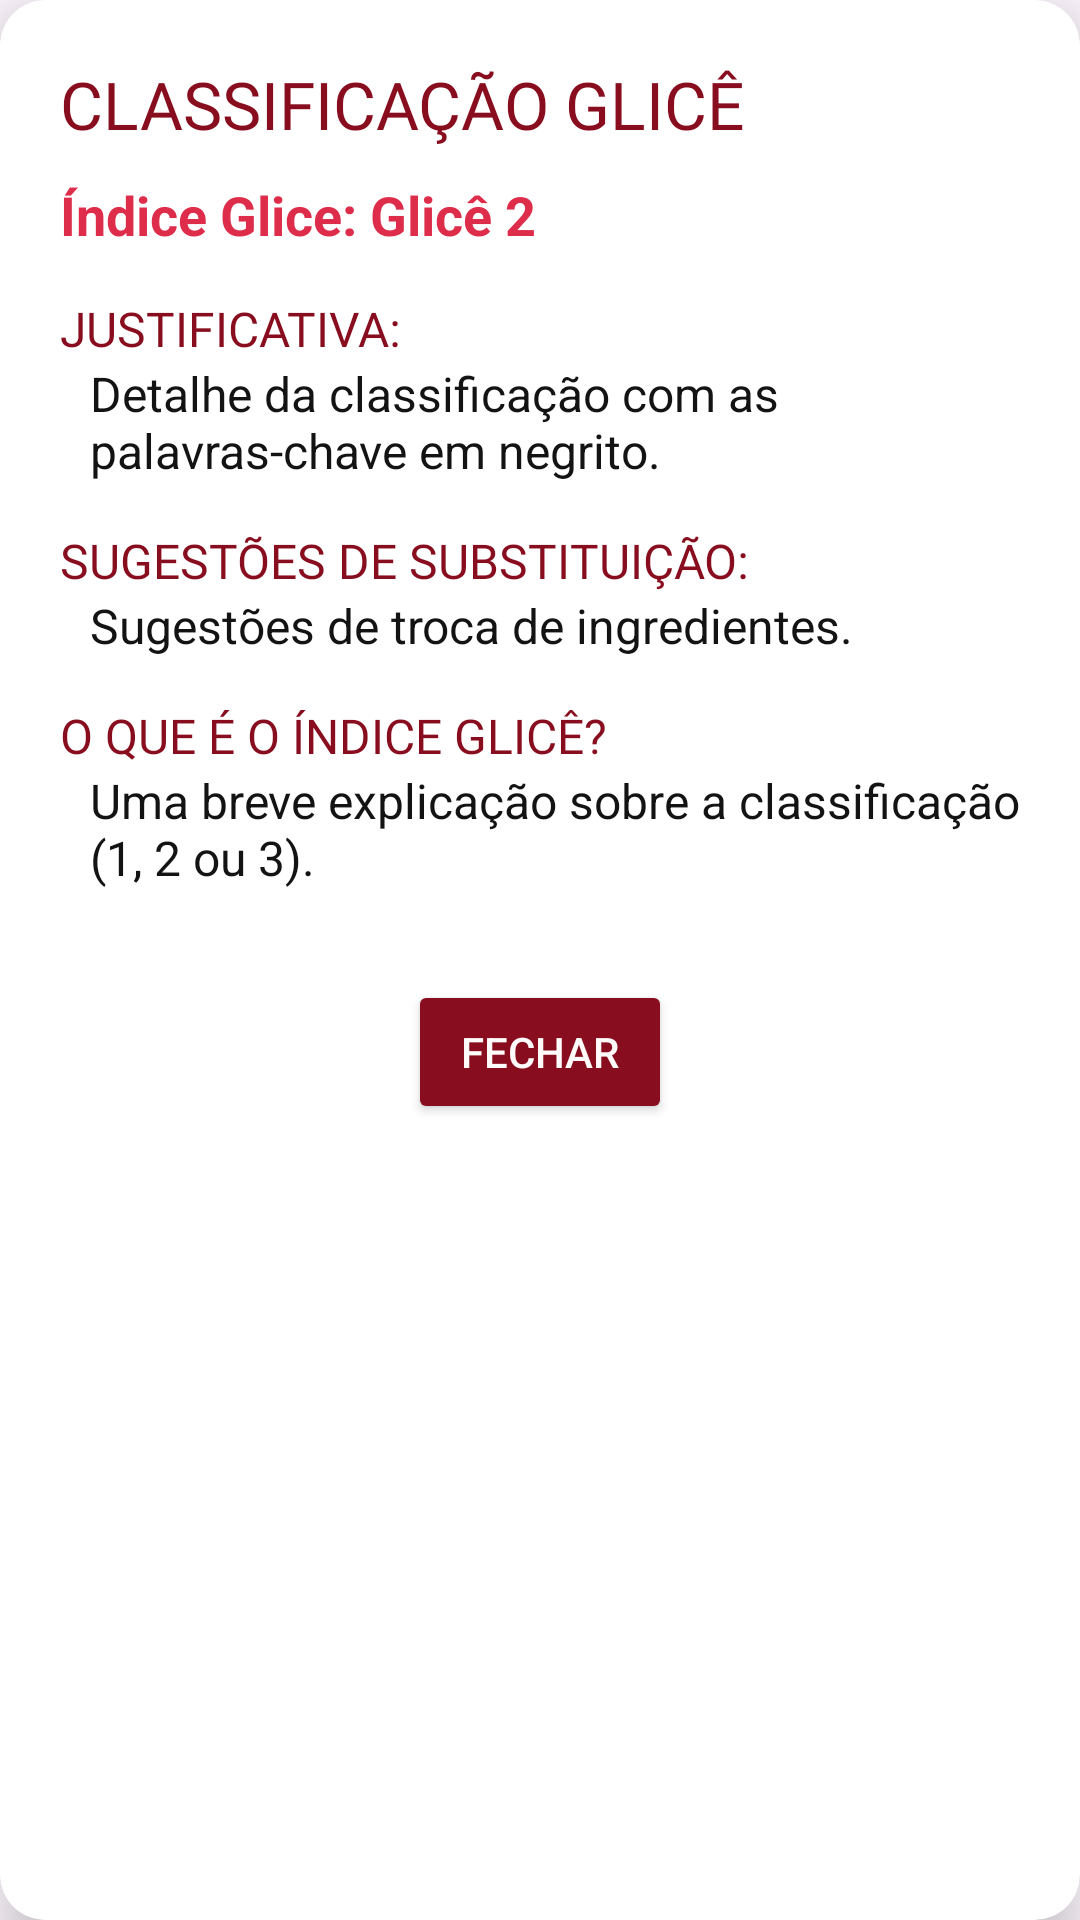

Layout XML and referenced resources for this Android screen:
<!-- AndroidManifest.xml: application theme Theme.Glice -->
<!-- res/layout/dialog_glice_info.xml -->
<?xml version="1.0" encoding="utf-8"?>
<androidx.cardview.widget.CardView xmlns:android="http://schemas.android.com/apk/res/android"
    xmlns:app="http://schemas.android.com/apk/res-auto"
    android:layout_width="match_parent"
    android:layout_height="wrap_content"
    android:layout_margin="16dp"
    app:cardCornerRadius="15dp"
    app:cardElevation="10dp"
    android:background="@color/branco">

    <ScrollView
        android:layout_width="match_parent"
        android:layout_height="wrap_content"
        android:padding="20dp">

        <LinearLayout
            android:layout_width="match_parent"
            android:layout_height="wrap_content"
            android:orientation="vertical">

            <TextView
                android:layout_width="wrap_content"
                android:layout_height="wrap_content"
                android:layout_marginBottom="10dp"
                android:fontFamily="@font/ysabeau_bold"
                android:text="CLASSIFICAÇÃO GLICÊ"
                android:textColor="@color/rosa4"
                android:textSize="22sp" />

            <TextView
                android:id="@+id/txtIndiceInfo"
                android:layout_width="wrap_content"
                android:layout_height="wrap_content"
                android:layout_marginBottom="15dp"
                android:text="Índice Glice: Glicê 2"
                android:textColor="@color/rosa3"
                android:textSize="18sp"
                android:textStyle="bold" />

            <TextView
                android:layout_width="wrap_content"
                android:layout_height="wrap_content"
                android:fontFamily="@font/ysabeau_bold"
                android:text="JUSTIFICATIVA:"
                android:textColor="@color/rosa4"
                android:textSize="16sp" />

            <TextView
                android:id="@+id/txtJustificativaInfo"
                android:layout_width="match_parent"
                android:layout_height="wrap_content"
                android:layout_marginBottom="15dp"
                android:layout_marginStart="10dp"
                android:text="Detalhe da classificação com as palavras-chave em negrito."
                android:textColor="@color/preto"
                android:textSize="16sp" />

            <TextView
                android:layout_width="wrap_content"
                android:layout_height="wrap_content"
                android:fontFamily="@font/ysabeau_bold"
                android:text="SUGESTÕES DE SUBSTITUIÇÃO:"
                android:textColor="@color/rosa4"
                android:textSize="16sp" />

            <TextView
                android:id="@+id/txtSubstituicoesInfo"
                android:layout_width="match_parent"
                android:layout_height="wrap_content"
                android:layout_marginBottom="15dp"
                android:layout_marginStart="10dp"
                android:text="Sugestões de troca de ingredientes."
                android:textColor="@color/preto"
                android:textSize="16sp" />

            <TextView
                android:layout_width="wrap_content"
                android:layout_height="wrap_content"
                android:fontFamily="@font/ysabeau_bold"
                android:text="O QUE É O ÍNDICE GLICÊ?"
                android:textColor="@color/rosa4"
                android:textSize="16sp" />

            <TextView
                android:id="@+id/txtOQueEGlice"
                android:layout_width="match_parent"
                android:layout_height="wrap_content"
                android:layout_marginStart="10dp"
                android:layout_marginBottom="10dp"
                android:text="Uma breve explicação sobre a classificação (1, 2 ou 3)."
                android:textColor="@color/preto"
                android:textSize="16sp" />

            <Button
                android:id="@+id/btnFecharInfo"
                android:layout_width="wrap_content"
                android:layout_height="wrap_content"
                android:layout_gravity="center"
                android:layout_marginTop="20dp"
                android:backgroundTint="@color/rosa4"
                android:text="FECHAR"
                android:textColor="@color/branco" />

        </LinearLayout>
    </ScrollView>
</androidx.cardview.widget.CardView>
<!-- resources referenced by this layout -->
<resources>
  <color name="branco">#FFFBFA</color>
  <color name="preto">#141313</color>
  <color name="rosa3">#DD2D4A</color>
  <color name="rosa4">#880D1E</color>
  <style name="Theme.Glice" parent="Base.Theme.Glice" />
  <style name="Base.Theme.Glice" parent="Theme.Material3.DayNight.NoActionBar">
          
          
      </style>
</resources>
